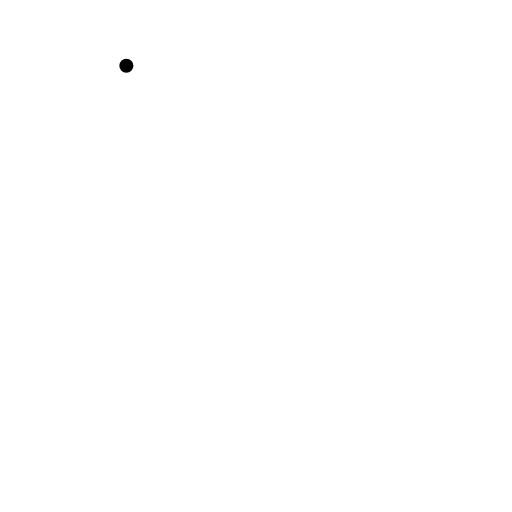
t = 0.00 s
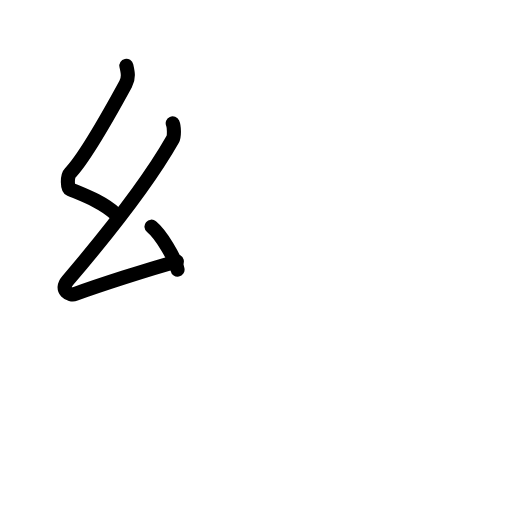
t = 2.60 s
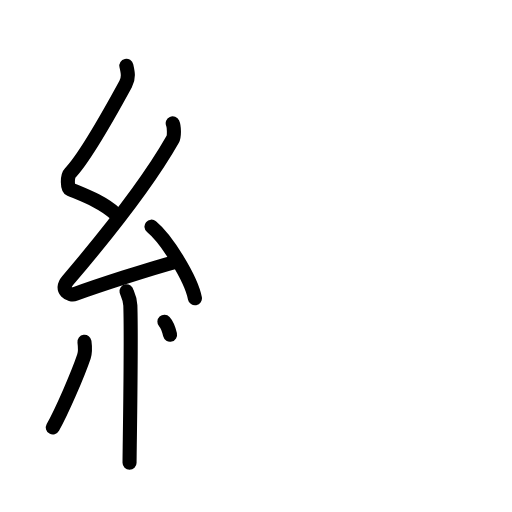
t = 5.20 s
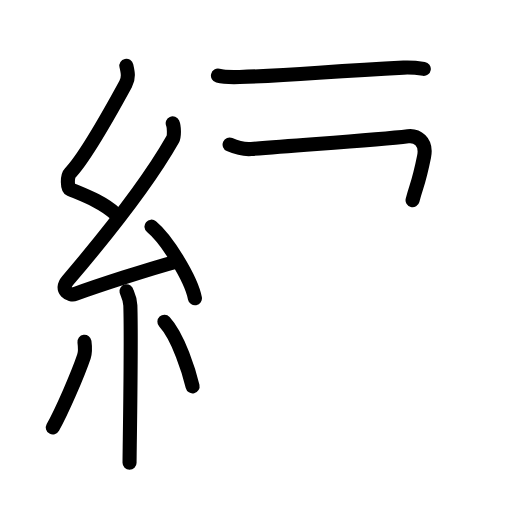
t = 7.80 s
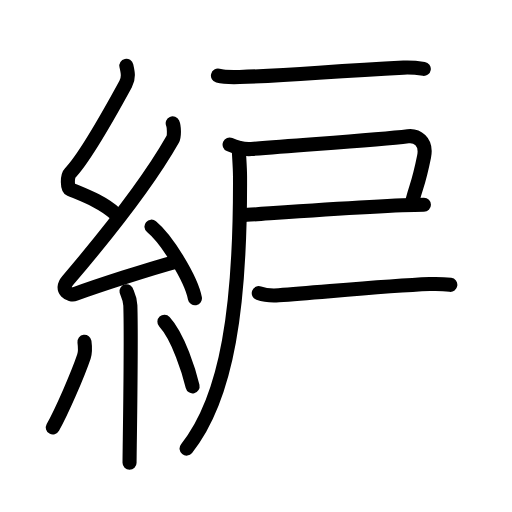
t = 10.40 s
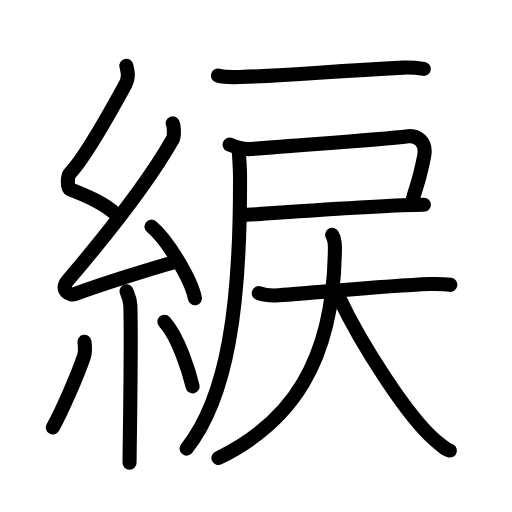
t = 13.00 s

The animated SVG that drew these frames (rendered in a browser with its animation timeline set to each time). Animation: 43 SMIL elements (animate=43); one cycle of 13.00 s.

<?xml version="1.0" encoding="UTF-8"?>
<!--
AniKanjiVG is licensed by CC-BY-SA Paul C. Sommerhoff (https://bitbucket.org/sommerhoff/anikanjivg).
AniKanjiVG uses KanjiVG which is licensed by CC-BY-SA Ulrich Apel (http://kanjivg.tagaini.net).
See also http://creativecommons.org/licenses/by-sa/3.0/
-->
<svg xmlns:kvg='http://kanjivg.tagaini.net' xmlns='http://www.w3.org/2000/svg' width='109' height='109' viewBox='0 0 109 109' style='fill:none;stroke:#000000;stroke-width:3;stroke-linecap:round;stroke-linejoin:round;' id="kvg:kanji_07d9f"><g id="kvg:07d9f" kvg:element="綟"><g id="kvg:07d9f-g1" kvg:element="糸" kvg:position="left" kvg:radical="general"><path id="kvg:07d9f-s1" kvg:type="㇜" d="M26.9,14c0.31,1.38,0.59,2.55-0.16,3.91c-3.26,5.98-8.71,15.71-11.82,18.93c-0.64,0.66-0.62,3.19,0,3.45c3.26,1.38,6.84,2.68,9.64,5.21"><animate attributeName="d" begin="0.0s" dur="0.25s" from="M26.9,14C26.9,14,26.9,14,26.9,14" to="M26.9,14c0.31,1.38,0.59,2.55-0.16,3.91" />
<animate attributeName="d" begin="0.25s" dur="0.25s" from="M26.9,14c0.31,1.38,0.59,2.55-0.16,3.91c0,0,0,0,0,0,0" to="M26.9,14c0.31,1.38,0.59,2.55-0.16,3.91c-3.26,5.98-8.71,15.71-11.82,18.93" />
<animate attributeName="d" begin="0.5s" dur="0.25s" from="M26.9,14c0.31,1.38,0.59,2.55-0.16,3.91c-3.26,5.98-8.71,15.71-11.82,18.93c0,0,0,0,0,0,0" to="M26.9,14c0.31,1.38,0.59,2.55-0.16,3.91c-3.26,5.98-8.71,15.71-11.82,18.93c-0.64,0.66-0.62,3.19,0,3.45" />
<animate attributeName="d" begin="0.75s" dur="0.25s" from="M26.9,14c0.31,1.38,0.59,2.55-0.16,3.91c-3.26,5.98-8.71,15.71-11.82,18.93c-0.64,0.66-0.62,3.19,0,3.45c0,0,0,0,0,0,0" to="M26.9,14c0.31,1.38,0.59,2.55-0.16,3.91c-3.26,5.98-8.71,15.71-11.82,18.93c-0.64,0.66-0.62,3.19,0,3.45c3.26,1.38,6.84,2.68,9.64,5.21" />
</path>
<path id="kvg:07d9f-s2" kvg:type="㇜" d="M36.77,26.25c0.29,0.64,0.38,2.72,0,3.4c-5.65,9.97-14.59,20.97-22.35,30.07c-1.78,2.08,0.44,3.28,1.6,2.85c4.86-1.77,15.39-5.21,21.63-6.91"><animate attributeName="d" begin="1.0s" dur="0.25s" from="M36.77,26.25C36.77,26.25,36.77,26.25,36.77,26.25" to="M36.77,26.25c0.29,0.64,0.38,2.72,0,3.4" />
<animate attributeName="d" begin="1.25s" dur="0.25s" from="M36.77,26.25c0.29,0.64,0.38,2.72,0,3.4c0,0,0,0,0,0,0" to="M36.77,26.25c0.29,0.64,0.38,2.72,0,3.4c-5.65,9.97-14.59,20.97-22.35,30.07" />
<animate attributeName="d" begin="1.5s" dur="0.25s" from="M36.77,26.25c0.29,0.64,0.38,2.72,0,3.4c-5.65,9.97-14.59,20.97-22.35,30.07c0,0,0,0,0,0,0" to="M36.77,26.25c0.29,0.64,0.38,2.72,0,3.4c-5.65,9.97-14.59,20.97-22.35,30.07c-1.78,2.08,0.44,3.28,1.6,2.85" />
<animate attributeName="d" begin="1.75s" dur="0.25s" from="M36.77,26.25c0.29,0.64,0.38,2.72,0,3.4c-5.65,9.97-14.59,20.97-22.35,30.07c-1.78,2.08,0.44,3.28,1.6,2.85c0,0,0,0,0,0,0" to="M36.77,26.25c0.29,0.64,0.38,2.72,0,3.4c-5.65,9.97-14.59,20.97-22.35,30.07c-1.78,2.08,0.44,3.28,1.6,2.85c4.86-1.77,15.39-5.21,21.63-6.91" />
<animate attributeName="d" begin="0s" dur="1.0s" from="M-100,-100" to="M-100,-100" />
</path>
<path id="kvg:07d9f-s3" kvg:type="㇔" d="M32.25,48.25c3.27,2.69,8.43,11.06,9.25,15.25"><animate attributeName="d" begin="2.0s" dur="1.0s" from="M32.25,48.25C32.25,48.25,32.25,48.25,32.25,48.25" to="M32.25,48.25c3.27,2.69,8.43,11.06,9.25,15.25" />
<animate attributeName="d" begin="0s" dur="2.0s" from="M-100,-100" to="M-100,-100" />
</path>
<path id="kvg:07d9f-s4" kvg:type="㇑" d="M26.94,62c0.05,0.27,0.75,1.38,0.81,3.06c0.26,8.07-0.17,30.69-0.17,33.44"><animate attributeName="d" begin="3.0s" dur="0.5s" from="M26.94,62C26.94,62,26.94,62,26.94,62" to="M26.94,62c0.05,0.27,0.75,1.38,0.81,3.06" />
<animate attributeName="d" begin="3.5s" dur="0.5s" from="M26.94,62c0.05,0.27,0.75,1.38,0.81,3.06c0,0,0,0,0,0,0" to="M26.94,62c0.05,0.27,0.75,1.38,0.81,3.06c0.26,8.07-0.17,30.69-0.17,33.44" />
<animate attributeName="d" begin="0s" dur="3.0s" from="M-100,-100" to="M-100,-100" />
</path>
<path id="kvg:07d9f-s5" kvg:type="㇒" d="M17.98,72.75c0.11,0.85,0.09,2.54-0.11,3.15c-1.35,3.99-4.72,11.68-6.62,15.1"><animate attributeName="d" begin="4.0s" dur="0.5s" from="M17.98,72.75C17.98,72.75,17.98,72.75,17.98,72.75" to="M17.98,72.75c0.11,0.85,0.09,2.54-0.11,3.15" />
<animate attributeName="d" begin="4.5s" dur="0.5s" from="M17.98,72.75c0.11,0.85,0.09,2.54-0.11,3.15c0,0,0,0,0,0,0" to="M17.98,72.75c0.11,0.85,0.09,2.54-0.11,3.15c-1.35,3.99-4.72,11.68-6.62,15.1" />
<animate attributeName="d" begin="0s" dur="4.0s" from="M-100,-100" to="M-100,-100" />
</path>
<path id="kvg:07d9f-s6" kvg:type="㇔" d="M35,68.5c3,3.25,5.3,10.8,6,13.75"><animate attributeName="d" begin="5.0s" dur="1.0s" from="M35,68.5C35,68.5,35,68.5,35,68.5" to="M35,68.5c3,3.25,5.3,10.8,6,13.75" />
<animate attributeName="d" begin="0s" dur="5.0s" from="M-100,-100" to="M-100,-100" />
</path>
</g>
<g id="kvg:07d9f-g2" kvg:element="戻" kvg:position="right"><g id="kvg:07d9f-g3" kvg:element="戸"><path id="kvg:07d9f-s7" kvg:type="㇐" d="M46.4,16.11c0.94,0.24,3.68,0.31,4.62,0.28c11.62-0.34,18.48-1.21,34.89-2c1.58-0.08,3.52,0.15,4.31,0.27"><animate attributeName="d" begin="6.0s" dur="0.3333333333333333s" from="M46.4,16.11C46.4,16.11,46.4,16.11,46.4,16.11" to="M46.4,16.11c0.94,0.24,3.68,0.31,4.62,0.28" />
<animate attributeName="d" begin="6.333333333333333s" dur="0.3333333333333333s" from="M46.4,16.11c0.94,0.24,3.68,0.31,4.62,0.28c0,0,0,0,0,0,0" to="M46.4,16.11c0.94,0.24,3.68,0.31,4.62,0.28c11.62-0.34,18.48-1.21,34.89-2" />
<animate attributeName="d" begin="6.666666666666667s" dur="0.3333333333333333s" from="M46.4,16.11c0.94,0.24,3.68,0.31,4.62,0.28c11.62-0.34,18.48-1.21,34.89-2c0,0,0,0,0,0,0" to="M46.4,16.11c0.94,0.24,3.68,0.31,4.62,0.28c11.62-0.34,18.48-1.21,34.89-2c1.58-0.08,3.52,0.15,4.31,0.27" />
<animate attributeName="d" begin="0s" dur="6.0s" from="M-100,-100" to="M-100,-100" />
</path>
<path id="kvg:07d9f-s8" kvg:type="㇕c" d="M48.88,30.78c1.03,0.45,2.57,1.11,4.62,0.94C65,30.75,80.26,29.81,86.86,29c1.79-0.22,4.09,1.01,3.42,4.35c-1.19,5.9-1.59,5.97-2.45,9.28"><animate attributeName="d" begin="7.0s" dur="0.25s" from="M48.88,30.78C48.88,30.78,48.88,30.78,48.88,30.78" to="M48.88,30.78c1.03,0.45,2.57,1.11,4.62,0.94" />
<animate attributeName="d" begin="7.25s" dur="0.25s" from="M48.88,30.78c1.03,0.45,2.57,1.11,4.62,0.94c0,0,0,0,0,0,0" to="M48.88,30.78c1.03,0.45,2.57,1.11,4.62,0.94C65,30.75,80.26,29.81,86.86,29" />
<animate attributeName="d" begin="7.5s" dur="0.25s" from="M48.88,30.78c1.03,0.45,2.57,1.11,4.62,0.94C65,30.75,80.26,29.81,86.86,29c0,0,0,0,0,0,0" to="M48.88,30.78c1.03,0.45,2.57,1.11,4.62,0.94C65,30.75,80.26,29.81,86.86,29c1.79-0.22,4.09,1.01,3.42,4.35" />
<animate attributeName="d" begin="7.75s" dur="0.25s" from="M48.88,30.78c1.03,0.45,2.57,1.11,4.62,0.94C65,30.75,80.26,29.81,86.86,29c1.79-0.22,4.09,1.01,3.42,4.35c0,0,0,0,0,0,0" to="M48.88,30.78c1.03,0.45,2.57,1.11,4.62,0.94C65,30.75,80.26,29.81,86.86,29c1.79-0.22,4.09,1.01,3.42,4.35c-1.19,5.9-1.59,5.97-2.45,9.28" />
<animate attributeName="d" begin="0s" dur="7.0s" from="M-100,-100" to="M-100,-100" />
</path>
<path id="kvg:07d9f-s9" kvg:type="㇐b" d="M51.86,45.79c1.14,0,29.29-2.21,38.39-2.21"><animate attributeName="d" begin="8.0s" dur="1.0s" from="M51.86,45.79C51.86,45.79,51.86,45.79,51.86,45.79" to="M51.86,45.79c1.14,0,29.29-2.21,38.39-2.21" />
<animate attributeName="d" begin="0s" dur="8.0s" from="M-100,-100" to="M-100,-100" />
</path>
<path id="kvg:07d9f-s10" kvg:type="㇒" d="M50.83,31.5c0.03,1.51,0.26,3.88,0.27,6.06c0.11,27.37-2.6,46.94-11.38,57.94"><animate attributeName="d" begin="9.0s" dur="0.5s" from="M50.83,31.5C50.83,31.5,50.83,31.5,50.83,31.5" to="M50.83,31.5c0.03,1.51,0.26,3.88,0.27,6.06" />
<animate attributeName="d" begin="9.5s" dur="0.5s" from="M50.83,31.5c0.03,1.51,0.26,3.88,0.27,6.06c0,0,0,0,0,0,0" to="M50.83,31.5c0.03,1.51,0.26,3.88,0.27,6.06c0.11,27.37-2.6,46.94-11.38,57.94" />
<animate attributeName="d" begin="0s" dur="9.0s" from="M-100,-100" to="M-100,-100" />
</path>
</g>
<g id="kvg:07d9f-g4" kvg:element="大"><path id="kvg:07d9f-s11" kvg:type="㇐" d="M55.09,62.41c0.73,0.26,2.68,0.57,4.24,0.46c10.5-0.78,22.72-2.02,32.15-2.4c1.62-0.06,2.92-0.03,4.39,0.17"><animate attributeName="d" begin="10.0s" dur="0.3333333333333333s" from="M55.09,62.41C55.09,62.41,55.09,62.41,55.09,62.41" to="M55.09,62.41c0.73,0.26,2.68,0.57,4.24,0.46" />
<animate attributeName="d" begin="10.333333333333334s" dur="0.3333333333333333s" from="M55.09,62.41c0.73,0.26,2.68,0.57,4.24,0.46c0,0,0,0,0,0,0" to="M55.09,62.41c0.73,0.26,2.68,0.57,4.24,0.46c10.5-0.78,22.72-2.02,32.15-2.4" />
<animate attributeName="d" begin="10.666666666666666s" dur="0.3333333333333333s" from="M55.09,62.41c0.73,0.26,2.68,0.57,4.24,0.46c10.5-0.78,22.72-2.02,32.15-2.4c0,0,0,0,0,0,0" to="M55.09,62.41c0.73,0.26,2.68,0.57,4.24,0.46c10.5-0.78,22.72-2.02,32.15-2.4c1.62-0.06,2.92-0.03,4.39,0.17" />
<animate attributeName="d" begin="0s" dur="10.0s" from="M-100,-100" to="M-100,-100" />
</path>
<path id="kvg:07d9f-s12" kvg:type="㇒" d="M70.72,50c0.39,0.65,0.59,1.4,0.58,2.81C71.11,77.17,61.81,90.02,46.5,97.5"><animate attributeName="d" begin="11.0s" dur="0.5s" from="M70.72,50C70.72,50,70.72,50,70.72,50" to="M70.72,50c0.39,0.65,0.59,1.4,0.58,2.81" />
<animate attributeName="d" begin="11.5s" dur="0.5s" from="M70.72,50c0.39,0.65,0.59,1.4,0.58,2.81c0,0,0,0,0,0,0" to="M70.72,50c0.39,0.65,0.59,1.4,0.58,2.81C71.11,77.17,61.81,90.02,46.5,97.5" />
<animate attributeName="d" begin="0s" dur="11.0s" from="M-100,-100" to="M-100,-100" />
</path>
<path id="kvg:07d9f-s13" kvg:type="㇏" d="M72.25,63.5c4.5,9.46,14.52,25.36,20.53,30.35c1.75,1.45,2.24,1.91,3,2.07"><animate attributeName="d" begin="12.0s" dur="0.5s" from="M72.25,63.5C72.25,63.5,72.25,63.5,72.25,63.5" to="M72.25,63.5c4.5,9.46,14.52,25.36,20.53,30.35" />
<animate attributeName="d" begin="12.5s" dur="0.5s" from="M72.25,63.5c4.5,9.46,14.52,25.36,20.53,30.35c0,0,0,0,0,0,0" to="M72.25,63.5c4.5,9.46,14.52,25.36,20.53,30.35c1.75,1.45,2.24,1.91,3,2.07" />
<animate attributeName="d" begin="0s" dur="12.0s" from="M-100,-100" to="M-100,-100" />
</path>
</g>
</g>
</g>
</svg>
